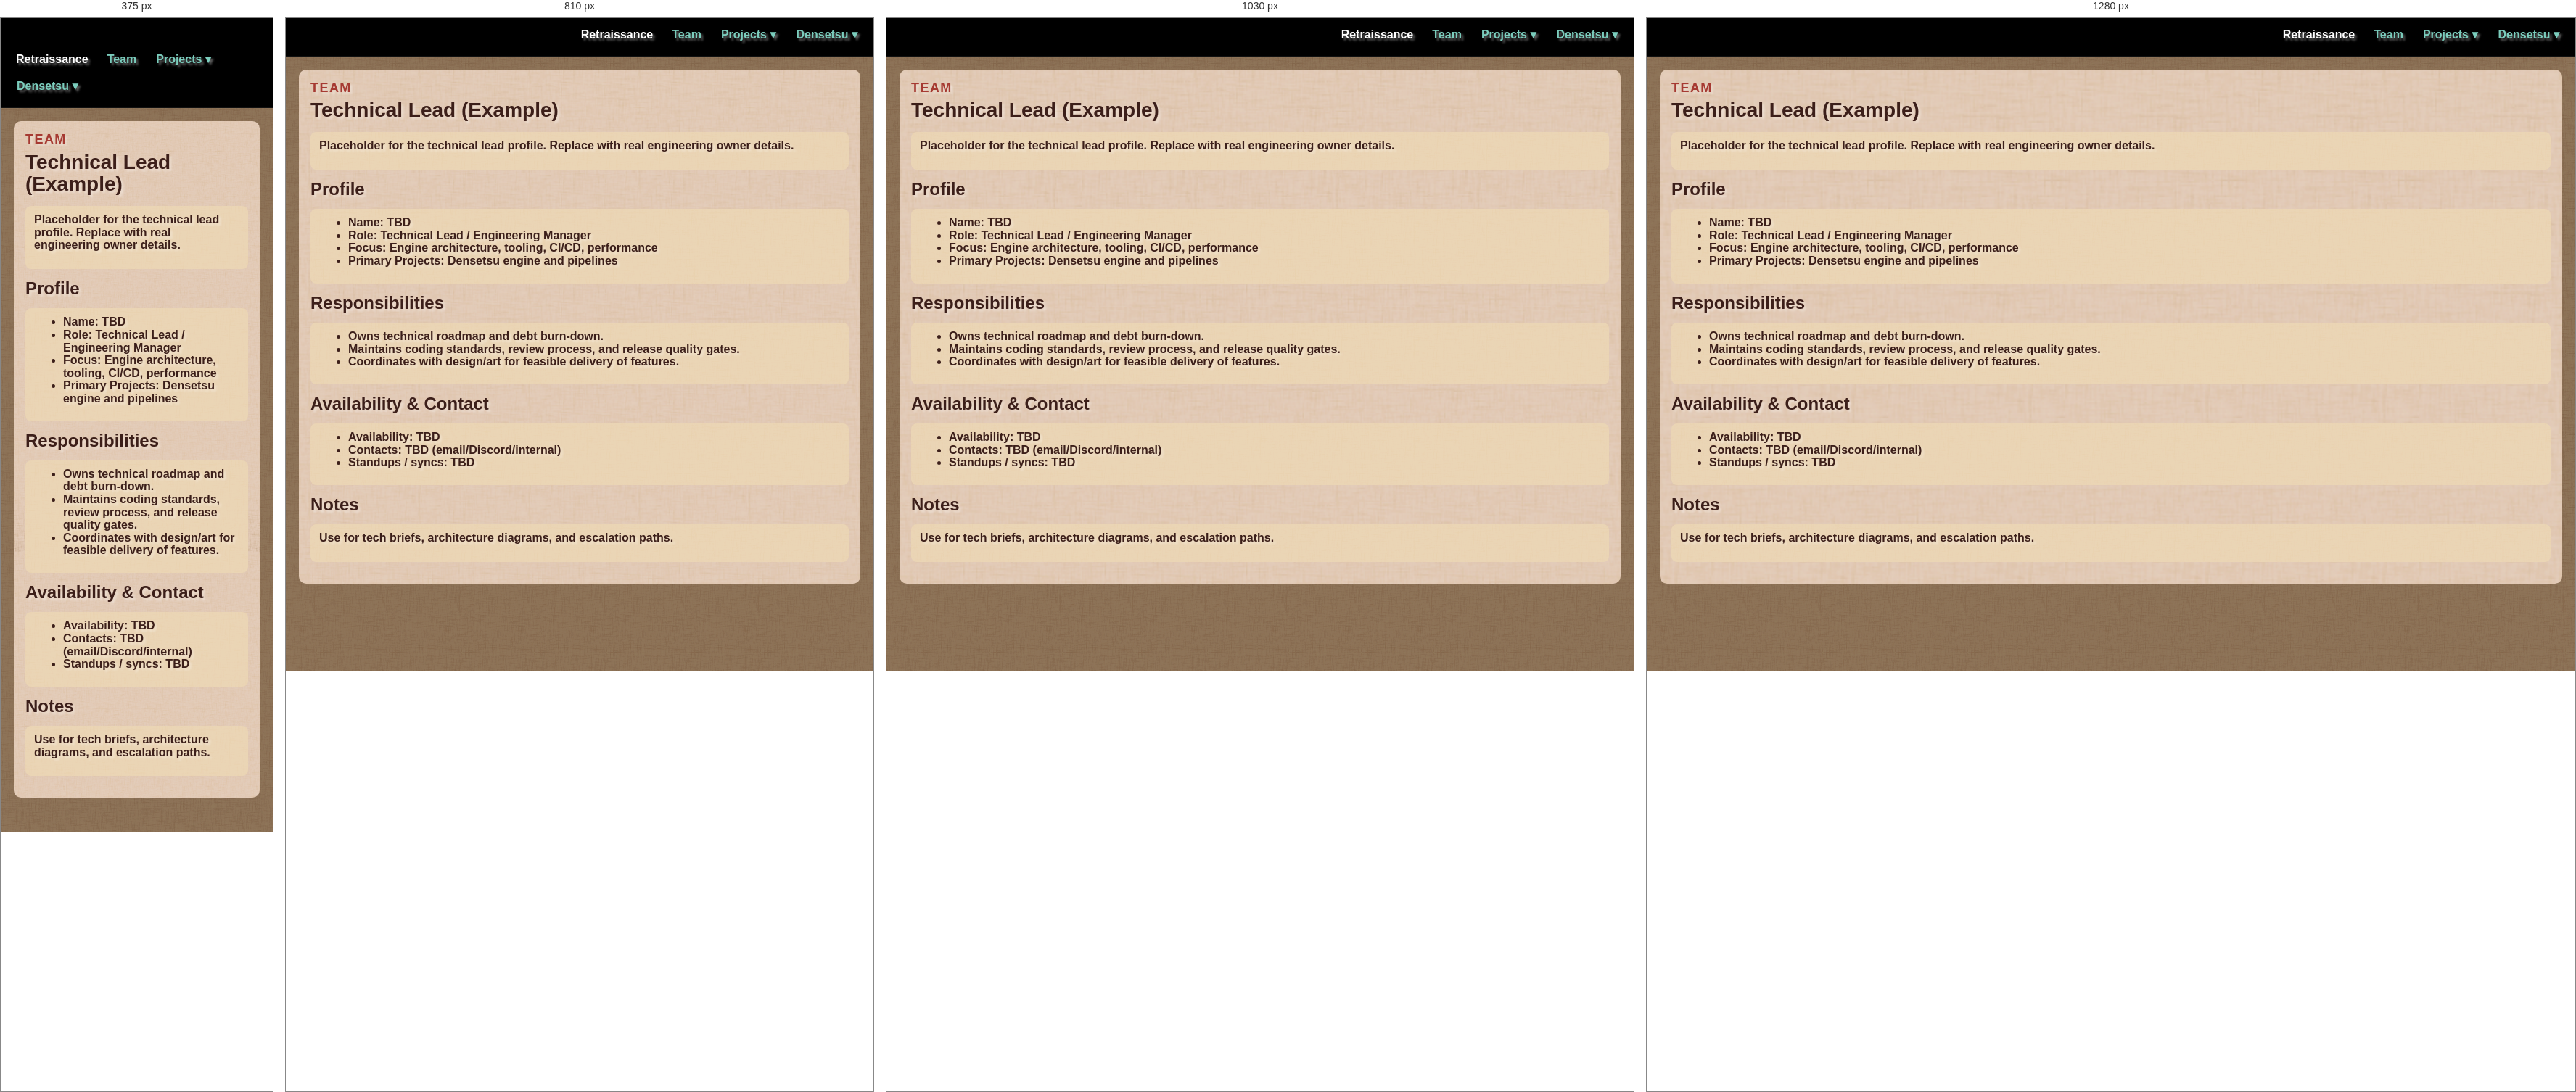
Rendered at 375 px, 810 px, 1030 px and 1280 px, left to right.

<!-- file: technical_lead.html -->
<!doctype html>
<html lang="en">
<head>
  <meta charset="utf-8" />
  <meta name="viewport" content="width=device-width, initial-scale=1" />
  <title>Technical Lead (Example)</title>
  <link rel="stylesheet" href="../assets/site.css" />
</head>
<body class="theme-wiki">
  <header class="site-header">
                <div class="brand">
      <a href="../index.html" aria-label="Retraissance">
        <img class="nav-logo" src="/pages/retraissance/assets/res/LOGO_Retraissance.gif" alt="Retraissance" />
      </a>
    </div>
                    <nav class="nav-links">
      <a class="nav-home" href="../index.html">Retraissance</a>
      <a href="../team/index.html">Team</a>
      <div class="nav-dropdown">
        <span class="nav-dropdown-toggle">Projects ▾</span>
        <div class="nav-dropdown-menu">
          <a href="../projects/index.html">Projects Index</a>
          <a href="../densetsu/index.html">Densetsu</a>
        </div>
      </div>
      <div class="nav-dropdown">
        <span class="nav-dropdown-toggle">Densetsu ▾</span>
        <div class="nav-dropdown-menu">
          <a href="../densetsu/universe/index.html">Universe</a>
          <a href="../../docs/projects/densetsu/engine/index.html">Engine</a>
        </div>
      </div>
    </nav>
  </header>

  <main class="content">
    <section class="panel">
      <p class="eyebrow">team</p>
      <h1>Technical Lead (Example)</h1>
      <article class="markdown">
        <div class="callout">
          <p>Placeholder for the technical lead profile. Replace with real engineering owner details.</p>
        </div>

        <h2>Profile</h2>
        <div class="callout">
          <ul>
            <li><strong>Name:</strong> TBD</li>
            <li><strong>Role:</strong> Technical Lead / Engineering Manager</li>
            <li><strong>Focus:</strong> Engine architecture, tooling, CI/CD, performance</li>
            <li><strong>Primary Projects:</strong> Densetsu engine and pipelines</li>
          </ul>
        </div>

        <h2>Responsibilities</h2>
        <div class="callout">
          <ul>
            <li>Owns technical roadmap and debt burn-down.</li>
            <li>Maintains coding standards, review process, and release quality gates.</li>
            <li>Coordinates with design/art for feasible delivery of features.</li>
          </ul>
        </div>

        <h2>Availability & Contact</h2>
        <div class="callout">
          <ul>
            <li><strong>Availability:</strong> TBD</li>
            <li><strong>Contacts:</strong> TBD (email/Discord/internal)</li>
            <li><strong>Standups / syncs:</strong> TBD</li>
          </ul>
        </div>

        <h2>Notes</h2>
        <div class="callout">
          <p>Use for tech briefs, architecture diagrams, and escalation paths.</p>
        </div>
      </article>
    </section>
  </main>

  <script src="../assets/site.js" defer></script>
</body>
</html>




/* @media block from site.css */
@media (max-width: 1080px) {
  .side-strip {
    display: none;
  }
  .has-media-strips .content {
    padding-left: 18px;
    padding-right: 18px;
  }
}

/* @media block from site.css */
@media (max-width: 980px) {
  .engine-docs-layout { grid-template-columns: 1fr; }
  .engine-docs-sidebar {
    position: static;
    min-height: 0;
    order: 2;
  }
}

/* @media block from site.css */
@media (max-width: 640px) {
  .site-header { flex-wrap: wrap; gap: 8px; }
  .site-header .nav-links { flex-wrap: wrap; width: 100%; min-width: 0; }
  .nav-dropdown:last-of-type .nav-dropdown-menu { left: auto; right: 0; }
}